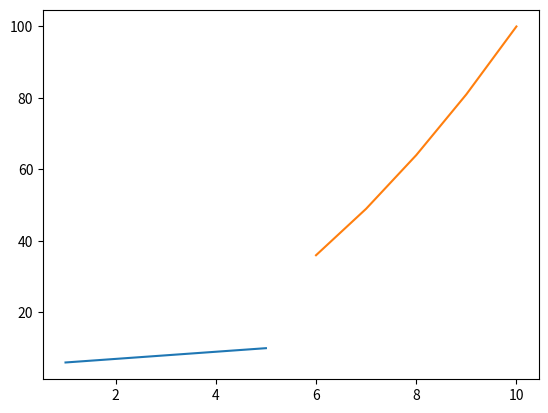

Reproduce this figure in Python.
import numpy as np
import matplotlib.pyplot as plt

#urutan
 # 1. memebuat data
 # 2. membuat plot
 # 3. menampilkan plot

# dataset
x = np.array([1,2,3,4,5])
y = np.array([6,7,8,9,10])
y2 = np.array([36,49,64,81,100])

# abstraksi
plt.plot(x,y)
plt.plot(y,y2)


# menampilkan
plt.show()
